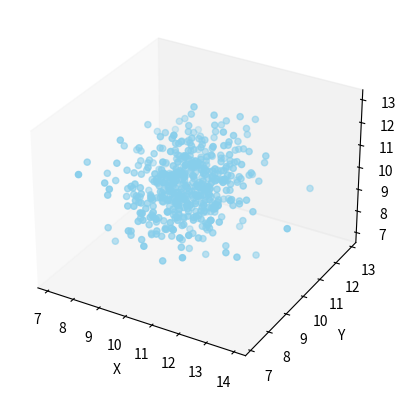

The script that saved this image:
import numpy as np
import matplotlib.pyplot as plt
from scipy import stats
from statistics import stdev

"""
For some basic example data that reflects the nature of GNSS receiver.
The X, Y and Z coordinates are derived using a random normal function on python. 
generator through the numpy library.
"""

X_raw = [None] * 500
Y_raw = [None] * 500
Z_raw = [None] * 500


def mean(data):
    return sum(data) / len(data)


for i in range(500):
    X_raw[i] = np.random.normal(10)
    Y_raw[i] = np.random.normal(10)
    Z_raw[i] = np.random.normal(10)

# Standard deviation = SD of X x Y x Z (Plotting)
X_sd, Y_sd, Z_sd = stdev(X_raw), stdev(Y_raw), stdev(Z_raw)
sd = X_sd * Y_sd * Z_sd

fig = plt.figure()
ax = fig.add_subplot(111, projection='3d')
ax.grid(False)
ax.scatter(X_raw, Y_raw, Z_raw, color="skyblue")
ax.scatter(np.average(X_raw), np.average(Y_raw), np.average(Z_raw), color="salmon", s=sd)
ax.set_xlabel('X')
ax.set_ylabel('Y')
ax.set_zlabel('Z')
plt.show()

"""
Request confidence interval from user.
"""


def clean(x_raw, y_raw, z_raw):
    z_x = list(stats.zscore(x_raw))
    z_y = list(stats.zscore(y_raw))
    z_z = list(stats.zscore(z_raw))

    x = []
    y = []
    z = []

    for i in range(len(z_x)):
        if 1 > z_x[i] > -1:
            if 1 > z_y[i] > -1:
                if 1 > z_z[i] > -1:
                    x.append(x_raw[i])
                    y.append(y_raw[i])
                    z.append(z_raw[i])
        else:
            x.append(None)
            y.append(None)
            z.append(None)

    for i in x, y, z:
        if i == None:
            x.remove(i)
            y.remove(i)
            z.remove(i)

    print(len(x_raw) - len(x), " values removed")

    return x, y, z


x, y, z = (clean(X_raw, Y_raw, Z_raw))

print(x)

# # Standard deviation = SD of X x Y x Z (Plotting)
# x, y, z = stdev(x), stdev(y), stdev(z)
# sd = z * y * z
#
# fig = plt.figure()
# ax = fig.add_subplot(111, projection='3d')
# ax.grid(False)
# ax.scatter(x, y, z, color="skyblue")
# ax.scatter(np.average(x), np.average(y), np.average(z), color="salmon", s=sd)
# ax.set_xlabel('X')
# ax.set_ylabel('Y')
# ax.set_zlabel('Z')
# plt.show()

# fig = plt.figure()
# ax = fig.add_subplot(111, projection='3d')
# ax.grid(False)
# ax.scatter(X_raw, Y_raw, Z_raw, color="skyblue")
# # ax.scatter(np.average(X), np.average(Y), np.average(Z), color="salmon", s=sd)
# ax.set_xlabel('X')
# ax.set_ylabel('Y')
# ax.set_zlabel('Z')
# plt.show()


# for i in range(len(X_raw)):
#     if X_z[i] > 3:
#         X_clean.append(None)
#         Y_clean.append(None)
#         Z_clean.append(None)
#     else:
#         X_clean.append(X_raw[i])
